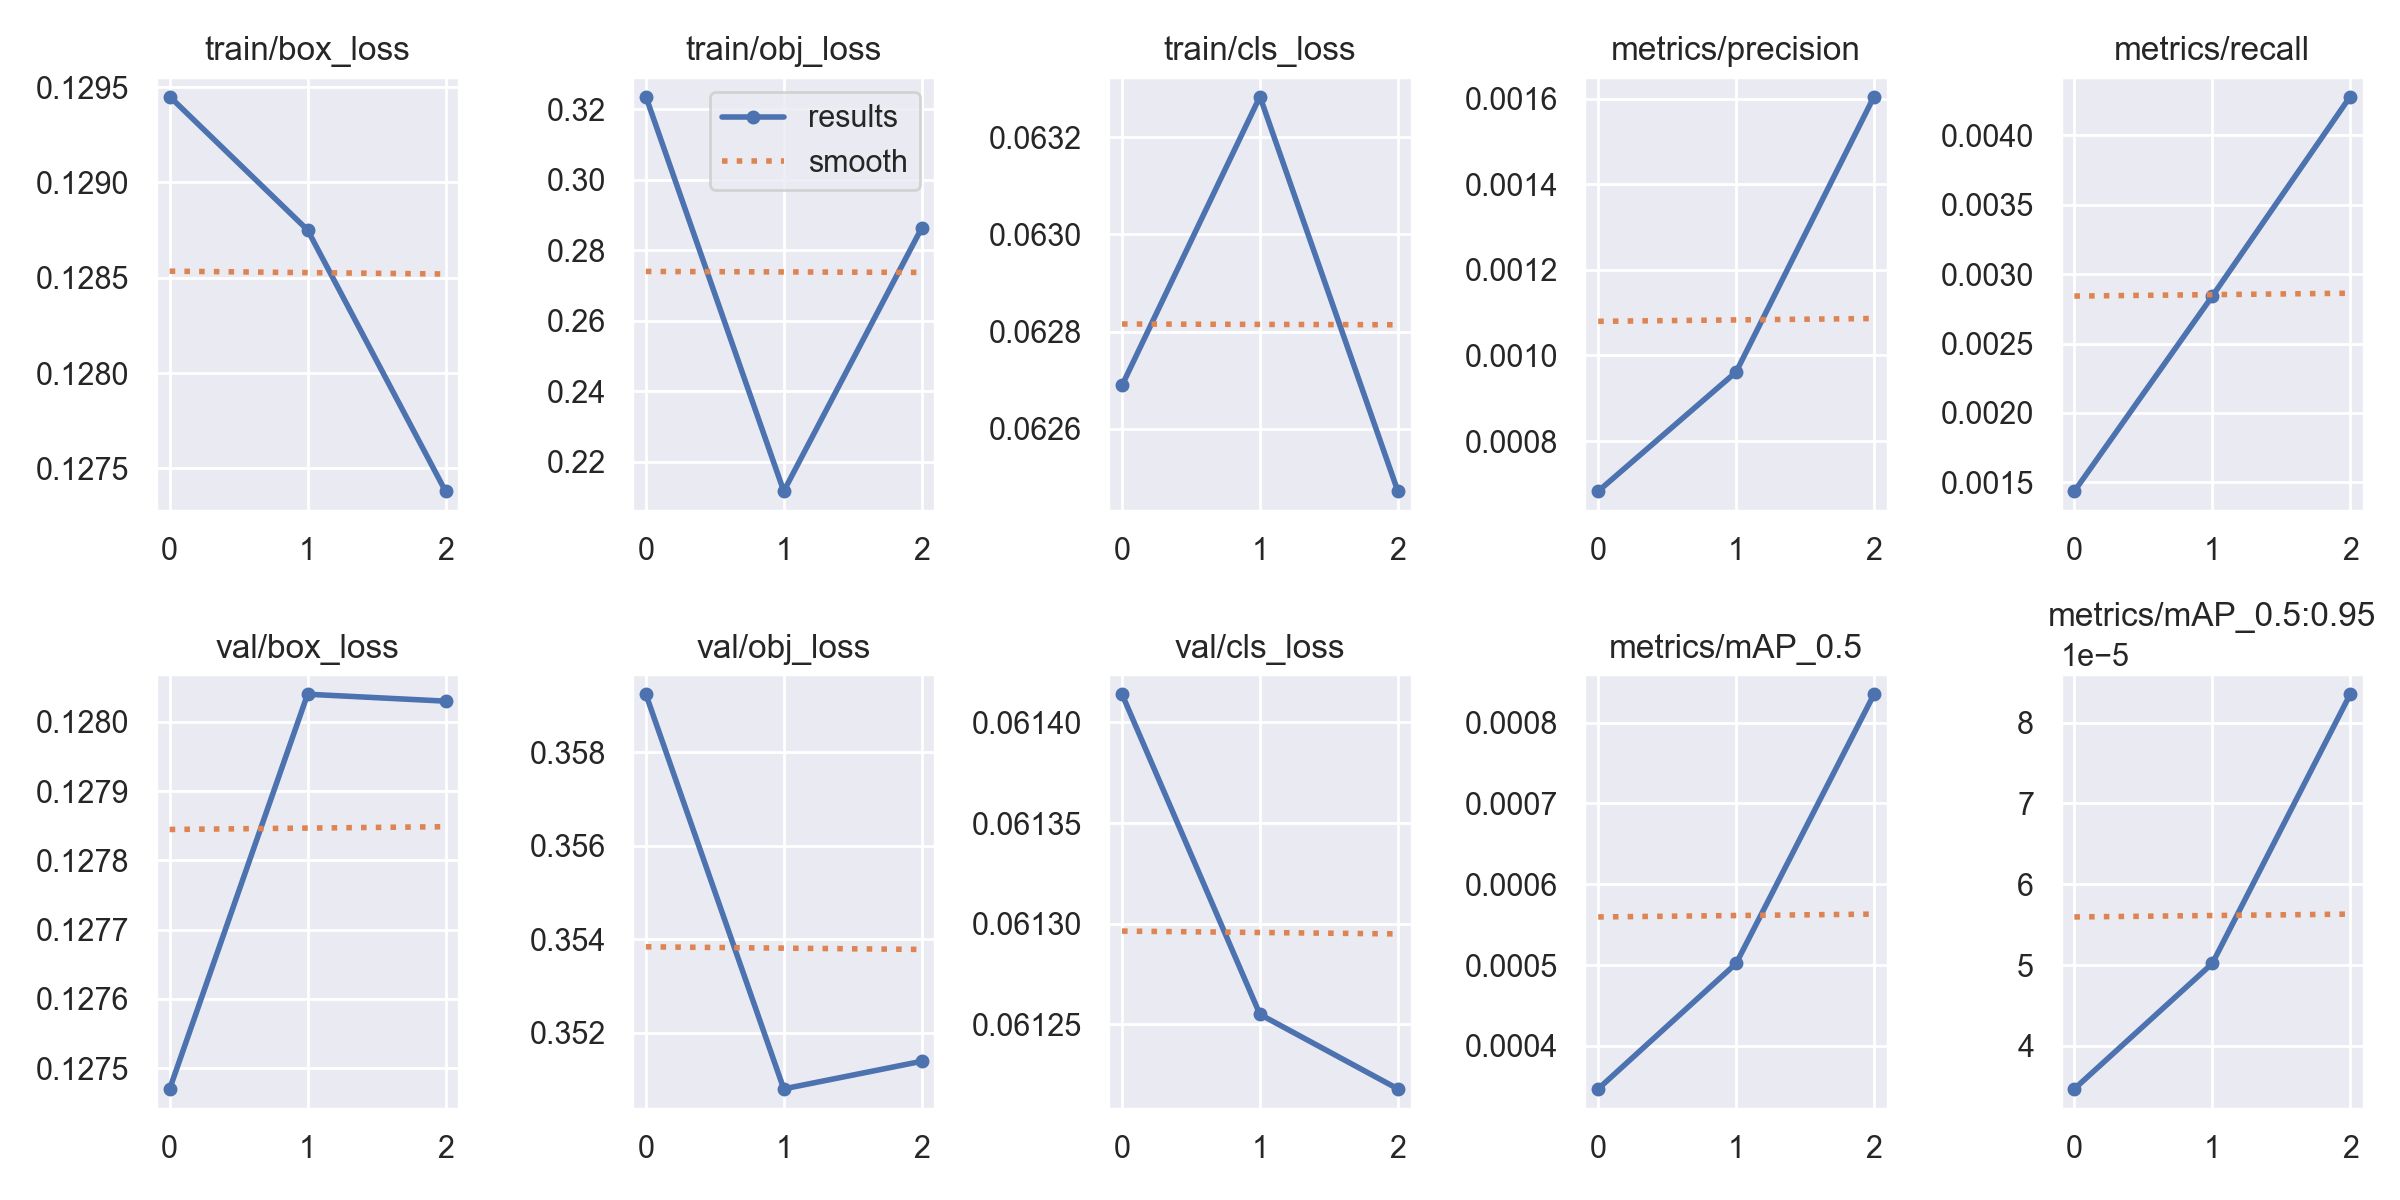

The file beside this chart, header and first rows:
epoch, train/box_loss, train/obj_loss, train/cls_loss, metrics/precision, metrics/recall, metrics/mAP_0.5, metrics/mAP_0.5:0.95, val/box_loss, val/obj_loss, val/cls_loss, x/lr0, x/lr1, x/lr2
0, 0.1295, 0.3236, 0.06269, 0.0006831, 0.001437, 0.0003468, 3.4678e-05, 0.1275, 0.3592, 0.06141, 0.1, 0, 0
1, 0.1288, 0.2117, 0.06328, 0.0009615, 0.002841, 0.000502, 5.0199e-05, 0.128, 0.3508, 0.06125, 0.09907, 6.7e-05, 6.7e-05
2, 0.1274, 0.2863, 0.06247, 0.001605, 0.004278, 0.0008352, 8.3522e-05, 0.128, 0.3514, 0.06122, 0.09807, 6.8e-05, 6.8e-05
